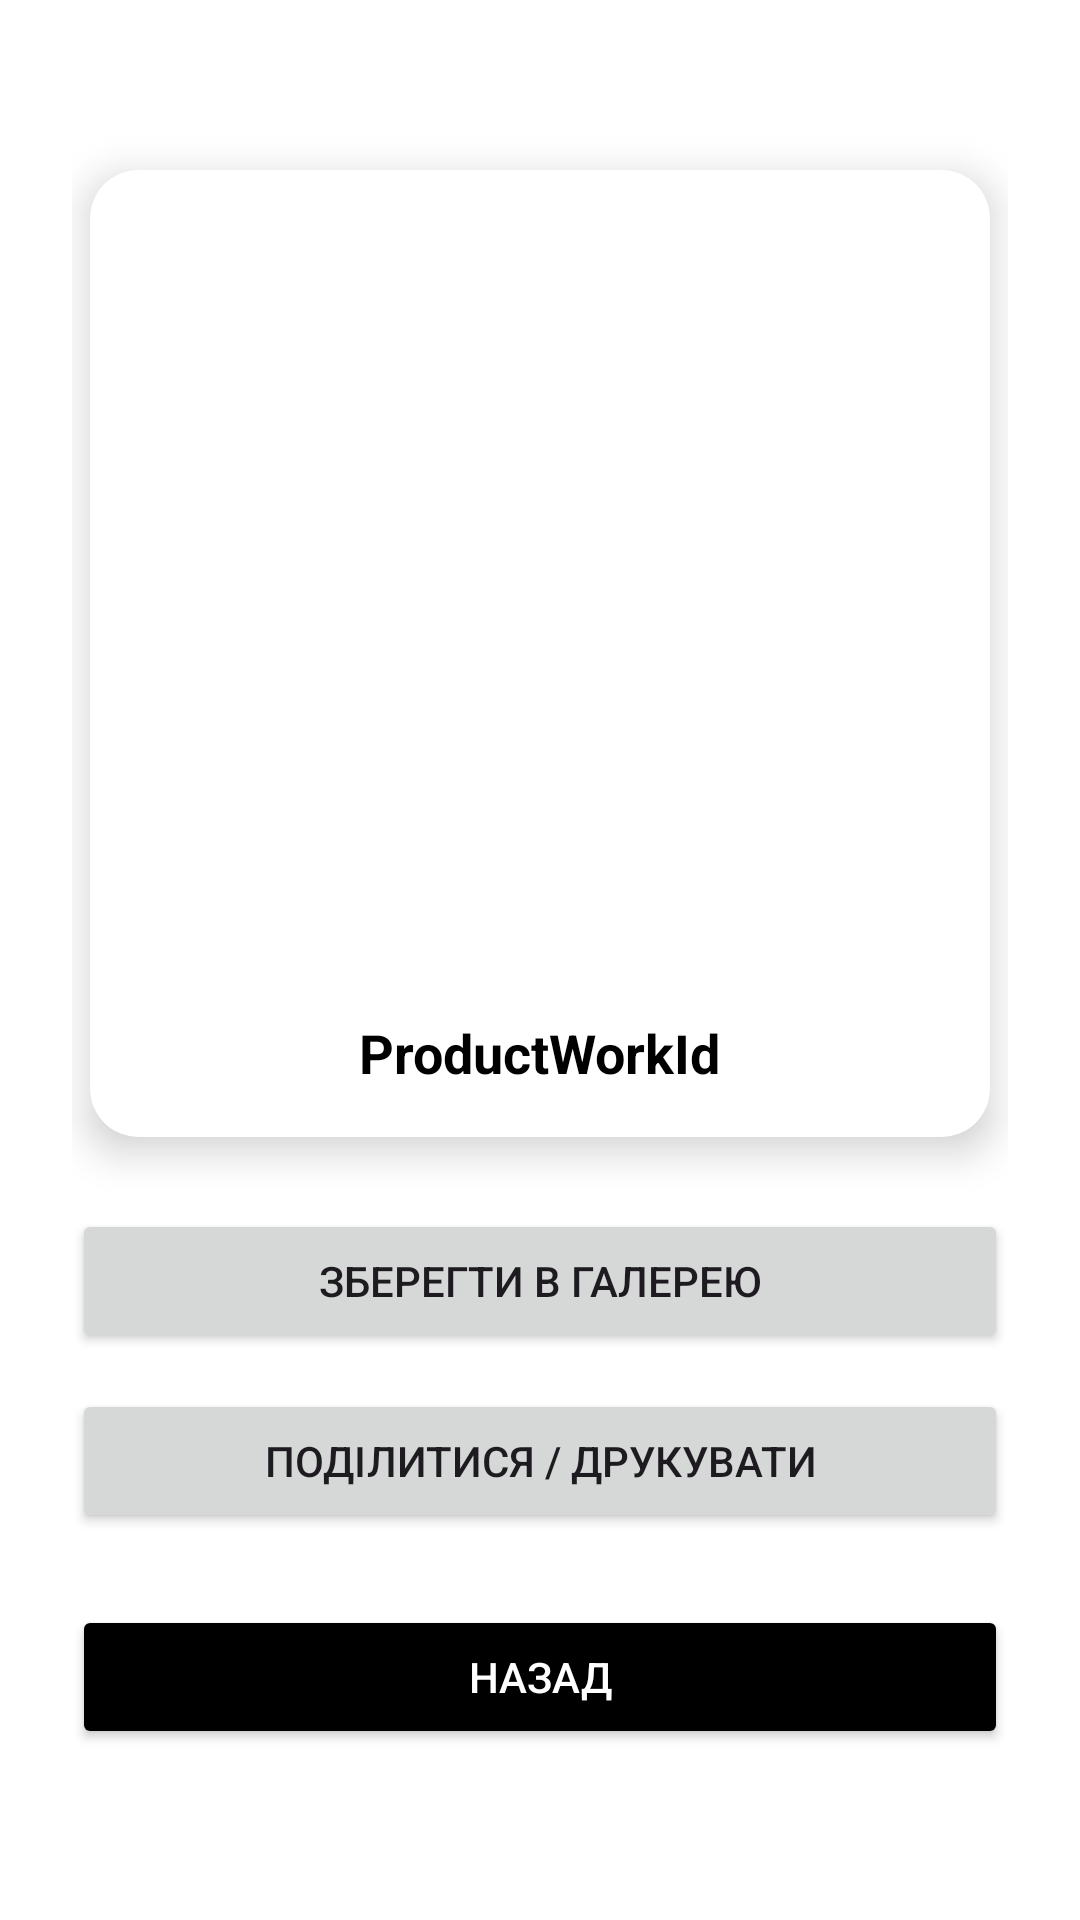

This screen was rendered from an Android layout file. Write that file and the resources it references.
<!-- AndroidManifest.xml: application theme Theme.SmartInvent -->
<!-- res/layout/activity_view_qr.xml -->
<?xml version="1.0" encoding="utf-8"?>
<LinearLayout xmlns:android="http://schemas.android.com/apk/res/android"
              xmlns:app="http://schemas.android.com/apk/res-auto"

              android:id="@+id/viewQrRoot"
              android:layout_width="match_parent"
              android:layout_height="match_parent"
              android:padding="24dp"
              android:orientation="vertical"
              android:gravity="center"
              android:background="@color/white">

    <androidx.cardview.widget.CardView
            android:id="@+id/qrCardView"
            android:layout_width="wrap_content"
            android:layout_height="wrap_content"
            android:layout_marginBottom="24dp"
            app:cardCornerRadius="16dp"
            app:cardElevation="8dp">

        <LinearLayout
                android:layout_width="300dp"
                android:layout_height="wrap_content"
                android:orientation="vertical"
                android:padding="16dp"
                android:gravity="center_horizontal">

            <ImageView
                    android:id="@+id/imageViewQr"
                    android:layout_width="250dp"
                    android:layout_height="250dp"
                    android:contentDescription="QR Code" />

            <TextView
                    android:id="@+id/textViewProductId"
                    android:layout_width="wrap_content"
                    android:layout_height="wrap_content"
                    android:text="ProductWorkId"
                    android:textSize="18sp"
                    android:layout_marginTop="16dp"
                    android:textStyle="bold"
                    android:textColor="@color/black"/>
        </LinearLayout>
    </androidx.cardview.widget.CardView>

    <Button
            android:id="@+id/btnSaveQr"
            android:layout_width="match_parent"
            android:layout_height="wrap_content"
            android:text="Зберегти в галерею" />

    <Button
            android:id="@+id/btnShareQr"
            android:layout_width="match_parent"
            android:layout_height="wrap_content"
            android:text="Поділитися / Друкувати"
            android:layout_marginTop="12dp" />

    <Button
            android:id="@+id/btnBack"
            android:layout_width="match_parent"
            android:layout_height="wrap_content"
            android:text="Назад"
            android:layout_marginTop="24dp"
            android:backgroundTint="@color/black"
            android:textColor="@color/white" />
</LinearLayout>
<!-- resources referenced by this layout -->
<resources>
  <color name="black">#FF000000</color>
  <color name="white">#FFFFFFFF</color>
  <style name="Theme.SmartInvent" parent="Base.Theme.SmartInvent" />
  <style name="Base.Theme.SmartInvent" parent="Theme.Material3.DayNight.NoActionBar">
          
          
      </style>
</resources>
